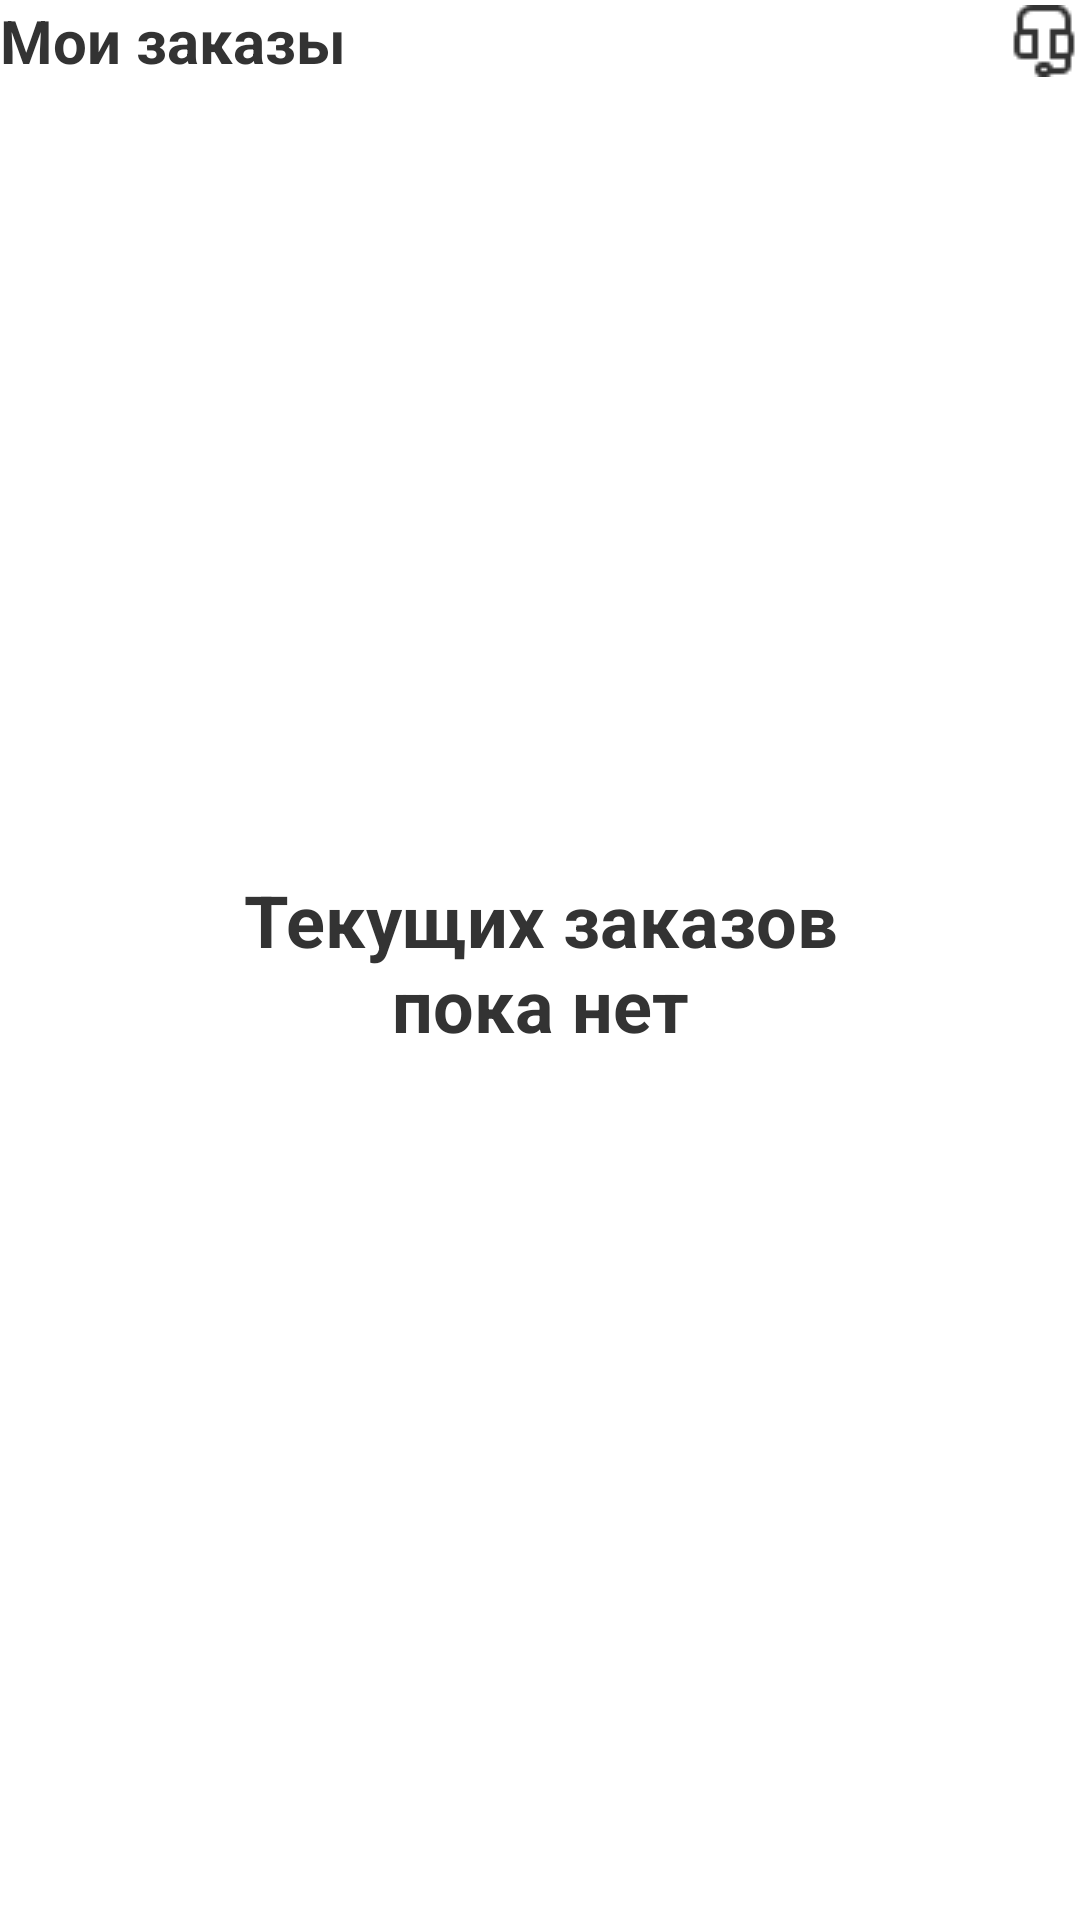

Here is an Android app screen rendered from its layout file. Give the layout XML and the strings, colors and styles it references.
<!-- AndroidManifest.xml: application theme Theme.CourierAssistant -->
<!-- res/layout/fragment_orders.xml -->
<?xml version="1.0" encoding="utf-8"?>
<androidx.constraintlayout.widget.ConstraintLayout xmlns:android="http://schemas.android.com/apk/res/android"
    xmlns:app="http://schemas.android.com/apk/res-auto"
    xmlns:tools="http://schemas.android.com/tools"
    android:layout_width="match_parent"
    android:layout_height="match_parent"
    android:layout_marginLeft="15dp"
    android:layout_marginRight="15dp"
    android:layout_marginTop="50dp"
    >

    <TextView
        android:id="@+id/header_title"
        android:text="@string/title_orders"
        android:layout_width="wrap_content"
        android:layout_height="wrap_content"

        app:layout_constraintTop_toTopOf="parent"
        app:layout_constraintStart_toStartOf="parent"

        android:textColor="#333333"
        android:textStyle="bold"
        android:textSize="20sp"/>
    <ImageView
        android:id="@+id/support_pic"
        android:layout_width="wrap_content"
        android:layout_height="wrap_content"
        android:src="@drawable/support_pic"

        app:layout_constraintEnd_toEndOf="parent"
        app:layout_constraintBottom_toBottomOf="@id/header_title"
        app:layout_constraintTop_toTopOf="@id/header_title"
        />

    <TextView
        android:id="@+id/banner"
        android:layout_width="250dp"
        android:layout_height="58dp"
        android:text="Текущих заказов пока нет"

        android:textAlignment="center"
        android:textColor="#333333"
        android:textSize="24sp"
        android:textStyle="bold"

        app:layout_constraintBottom_toBottomOf="parent"
        app:layout_constraintEnd_toEndOf="parent"
        app:layout_constraintStart_toStartOf="parent"
        app:layout_constraintTop_toTopOf="parent"
        app:layout_constraintVertical_bias="0.499" />

    <androidx.recyclerview.widget.RecyclerView
        android:id="@+id/recyclerView"
        android:layout_width="match_parent"
        android:layout_height="wrap_content"
        android:layout_marginTop="40dp"

        app:layout_constraintEnd_toEndOf="parent"
        app:layout_constraintStart_toStartOf="parent"
        app:layout_constraintTop_toBottomOf="@+id/header_title"
        tools:itemCount="6"
        tools:listitem="@layout/order_list_item"
        app:layoutManager="androidx.recyclerview.widget.LinearLayoutManager"/>


</androidx.constraintlayout.widget.ConstraintLayout>
<!-- res/layout/order_list_item.xml (included above) -->
<?xml version="1.0" encoding="utf-8"?>
<androidx.constraintlayout.widget.ConstraintLayout
    xmlns:android="http://schemas.android.com/apk/res/android"
    xmlns:app="http://schemas.android.com/apk/res-auto"
    android:layout_width="match_parent"
    android:layout_height="wrap_content">

    <com.google.android.material.card.MaterialCardView
        android:id="@+id/card_counter"
        android:layout_width="match_parent"
        android:layout_height="wrap_content"

        android:background="@drawable/round_corner_solid"
        app:cardCornerRadius="12dp"
        app:layout_constraintEnd_toEndOf="parent"

        app:layout_constraintStart_toStartOf="parent"
        app:layout_constraintTop_toTopOf="parent"
        app:strokeColor="@color/green"
        app:strokeWidth="3dp">

        <androidx.constraintlayout.widget.ConstraintLayout
            android:layout_width="match_parent"
            android:layout_height="match_parent">

            <TextView
                android:id="@+id/max_time"
                android:layout_width="wrap_content"
                android:layout_height="wrap_content"
                android:text="Доставить до 12:33"
                android:textColor="#333333"
                android:textSize="26sp"
                android:layout_marginStart="16dp"
                android:layout_marginTop="16dp"
                android:textStyle="bold"
                app:layout_constraintStart_toStartOf="parent"
                app:layout_constraintTop_toTopOf="parent" />

            <TextView
                android:id="@+id/order_id"
                android:layout_width="wrap_content"
                android:layout_height="wrap_content"
                android:text="Заказ №1234"
                android:layout_marginTop="4dp"
                android:layout_marginStart="16dp"
                android:textColor="#333333"
                android:textSize="26sp"
                android:textStyle="bold"
                app:layout_constraintStart_toStartOf="parent"
                app:layout_constraintTop_toBottomOf="@+id/max_time" />

            <TextView
                android:id="@+id/address"
                android:layout_width="wrap_content"
                android:layout_height="wrap_content"
                android:text="Екатеринбург, Ленина ул., 10"
                android:layout_marginTop="8dp"
                android:layout_marginStart="16dp"
                android:textColor="#333333"
                android:textSize="16sp"
                app:layout_constraintStart_toStartOf="parent"
                app:layout_constraintTop_toBottomOf="@+id/order_id" />

            <com.google.android.material.button.MaterialButton
                android:id="@+id/button"
                android:layout_width="0dp"
                android:layout_margin="12dp"
                android:text="Забрал заказ"
                android:layout_height="wrap_content"
                app:layout_constraintBottom_toBottomOf="parent"
                app:layout_constraintEnd_toEndOf="parent"
                app:layout_constraintStart_toStartOf="parent"
                app:layout_constraintTop_toBottomOf="@+id/address" />

        </androidx.constraintlayout.widget.ConstraintLayout>
    </com.google.android.material.card.MaterialCardView>

</androidx.constraintlayout.widget.ConstraintLayout>
<!-- resources referenced by this layout -->
<resources>
  <color name="green">#3AA76D</color>
  <!-- drawable round_corner_solid (drawable) -->
  <shape xmlns:android="http://schemas.android.com/apk/res/android">
      <solid android:color="#FFFFFF"/> 
      <corners android:radius="12dp"/> 
      <stroke
              android:width="1dp"
              android:color="#AAACAE"
              />
  </shape>
  <!-- drawable support_pic: png bitmap (drawable, 528 bytes) -->
  <string name="title_orders">Мои заказы</string>
  <style name="Theme.CourierAssistant" parent="Theme.MaterialComponents.DayNight.NoActionBar">
          
          <item name="colorPrimary">#FF774C</item>
          <item name="colorOnPrimary">@color/white</item>
          
          <item name="colorSecondary">#3AA76D</item>
          <item name="colorOnSecondary">@color/black</item>
          
          <item name="android:statusBarColor">#333333</item>
          
      </style>
  <color name="white">#FFFFFFFF</color>
  <color name="black">#FF000000</color>
</resources>
